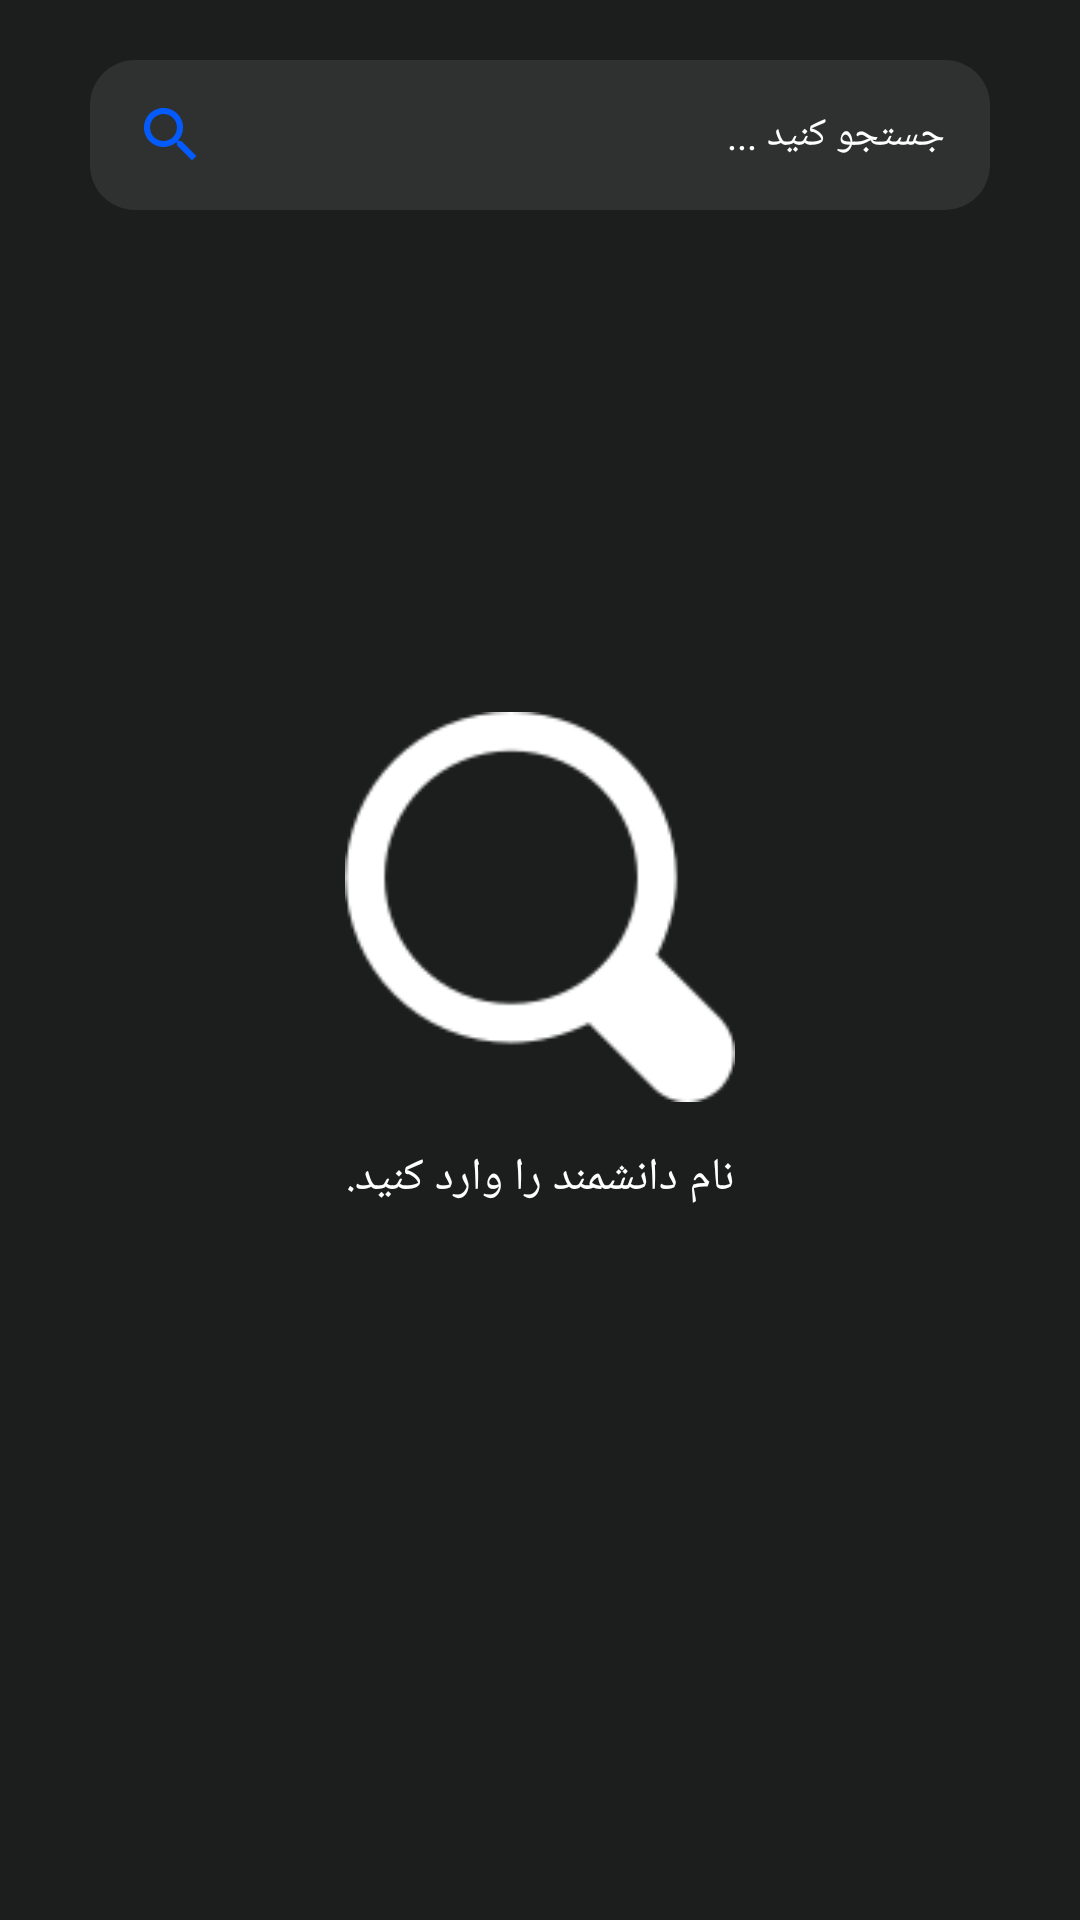

Write the Android layout XML for this screen, with the resource values it uses.
<!-- AndroidManifest.xml: application theme AppTheme -->
<!-- res/layout/fragment_search.xml -->
<?xml version="1.0" encoding="utf-8"?>
<RelativeLayout xmlns:android="http://schemas.android.com/apk/res/android"
    xmlns:tools="http://schemas.android.com/tools"
    android:layout_width="match_parent"
    android:layout_height="match_parent"
    android:background="@color/backGround"
    android:orientation="vertical"
    tools:context=".SearchFragment">

    <include layout="@layout/search_background"/>

    <EditText
        android:id="@+id/search_ed_id"
        android:layout_width="match_parent"
        android:layout_height="50dp"
        android:layout_marginHorizontal="30dp"
        android:layout_marginTop="20dp"
        android:background="@drawable/ed_bg"
        android:drawableStart="@drawable/ic_search_blue"
        android:fontFamily="@font/iransans_bold"
        android:hint="جستجو کنید ..."
        android:paddingStart="15dp"
        android:paddingEnd="15dp"
        android:textColor="@color/white"
        android:textColorHint="@color/white"
        android:textSize="13dp"/>

    <LinearLayout
        android:layout_width="match_parent"
        android:layout_height="match_parent"
        android:layout_below="@id/search_ed_id"
        android:layout_margin="5dp"
        android:orientation="vertical">

        <androidx.recyclerview.widget.RecyclerView
            android:id="@+id/recycler_id"
            android:layout_marginTop="10dp"
            android:layout_width="match_parent"
            android:layout_height="match_parent">

        </androidx.recyclerview.widget.RecyclerView>
    </LinearLayout>


</RelativeLayout>
<!-- res/layout/search_background.xml (included above) -->
<?xml version="1.0" encoding="utf-8"?>
<LinearLayout
    xmlns:android="http://schemas.android.com/apk/res/android"
    android:orientation="vertical"
    android:layout_width="match_parent"
    android:layout_height="match_parent"
    android:background="@color/backGround"
    android:gravity="center"
    android:id="@+id/search_bg"
    >

    <ImageView
        android:layout_width="130dp"
        android:layout_height="130dp"
        android:src="@drawable/search"/>

    <TextView
        android:layout_width="wrap_content"
        android:layout_height="wrap_content"
        android:text="نام دانشمند را وارد کنید."
        android:textColor="@color/white"
        android:textSize="15dp"
        android:layout_marginTop="15dp"
        android:fontFamily="@font/iransans_bold"
        />





</LinearLayout>
<!-- resources referenced by this layout -->
<resources>
  <color name="backGround">#1C1E1D</color>
  <color name="white">#FFFFFF</color>
  <!-- drawable ed_bg (drawable) -->
  <?xml version="1.0" encoding="utf-8"?>
  <shape xmlns:android="http://schemas.android.com/apk/res/android">
  
  
      <solid android:color="@color/item"/>
      <corners android:radius="15dp" />
  
  
  </shape>
  <!-- drawable ic_search_blue (drawable) -->
  <vector android:height="24dp" android:tint="#045BFD"
      android:viewportHeight="24.0" android:viewportWidth="24.0"
      android:width="24dp" xmlns:android="http://schemas.android.com/apk/res/android">
      <path android:fillColor="#FF000000" android:pathData="M15.5,14h-0.79l-0.28,-0.27C15.41,12.59 16,11.11 16,9.5 16,5.91 13.09,3 9.5,3S3,5.91 3,9.5 5.91,16 9.5,16c1.61,0 3.09,-0.59 4.23,-1.57l0.27,0.28v0.79l5,4.99L20.49,19l-4.99,-5zM9.5,14C7.01,14 5,11.99 5,9.5S7.01,5 9.5,5 14,7.01 14,9.5 11.99,14 9.5,14z"/>
  </vector>
  <!-- drawable search: png bitmap (drawable, 2539 bytes) -->
  <style name="AppTheme" parent="Theme.AppCompat.Light.NoActionBar">
          
          <item name="colorPrimary">@color/colorPrimary</item>
          <item name="colorPrimaryDark">@color/colorPrimaryDark</item>
          <item name="colorAccent">@color/colorAccent</item>
      </style>
  <color name="item">#2F3030</color>
  <color name="colorPrimary">#008577</color>
  <color name="colorPrimaryDark">#00574B</color>
  <color name="colorAccent">#045BFD</color>
</resources>
